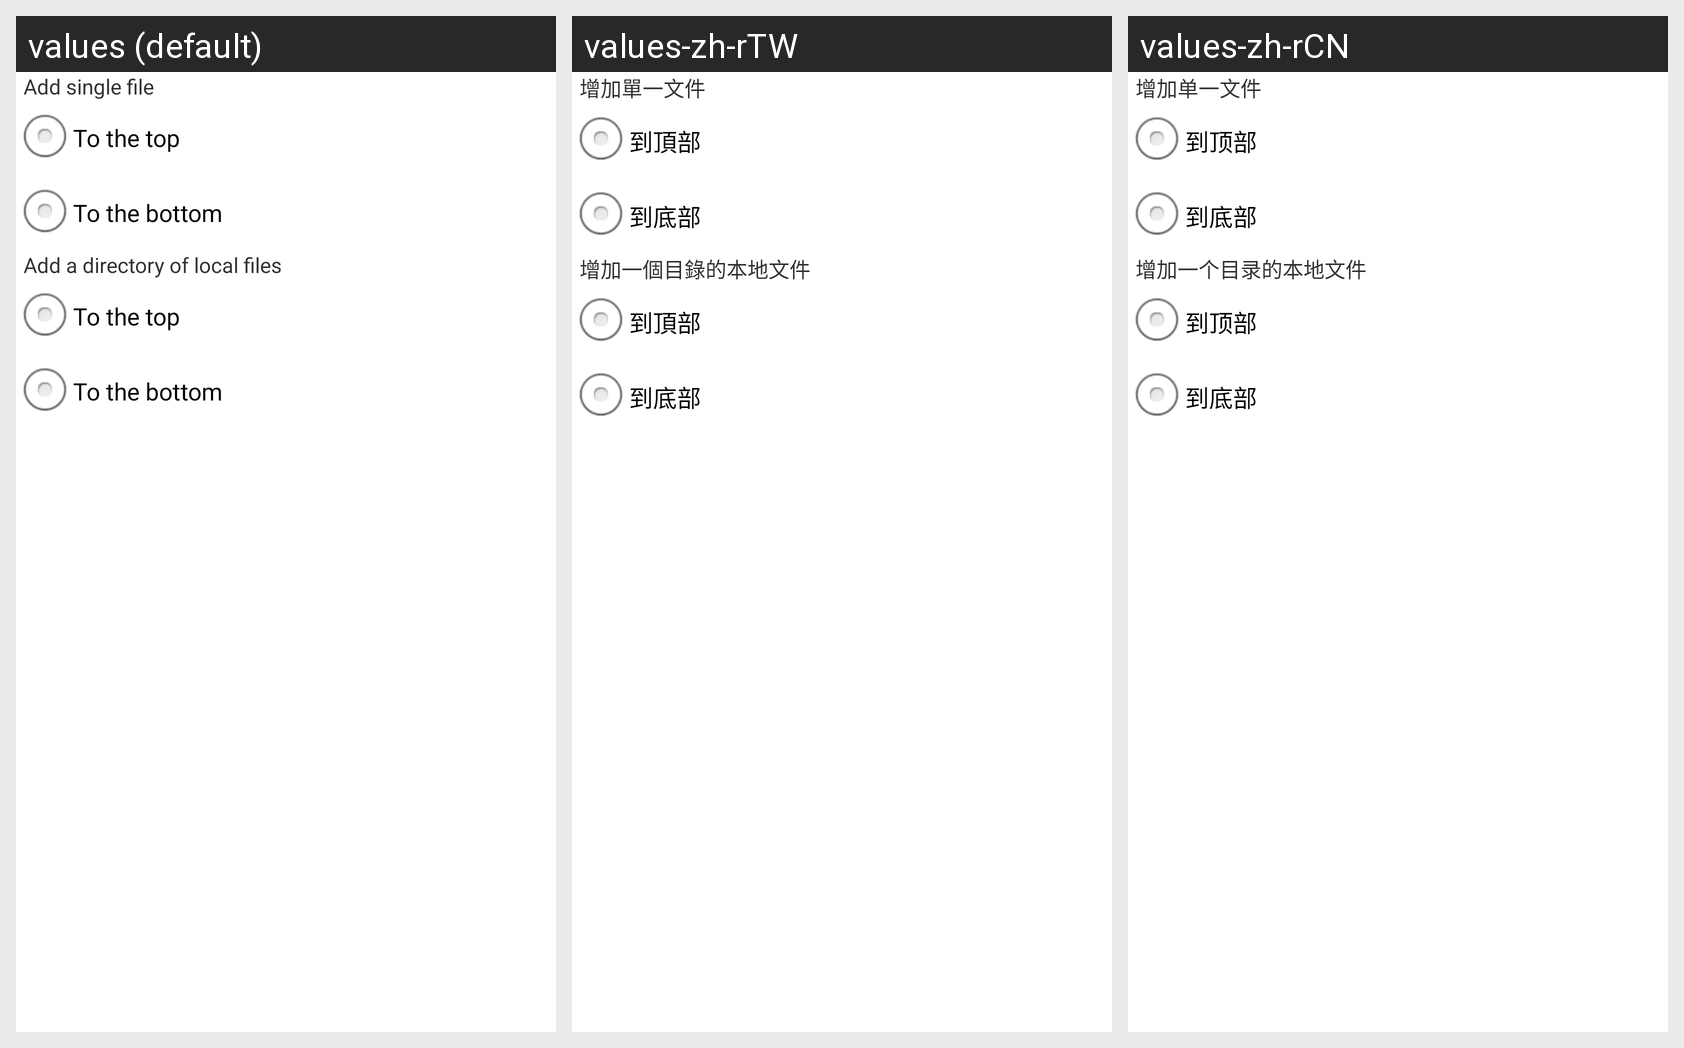

The Android screen above is rendered under several locales of the same app. Produce the string resources it draws, with the default and per-locale values.
Android screen res/layout/note_add_new_optional_for_multiple.xml rendered under 3 locales, left to right: values (default), values-zh-rTW, values-zh-rCN. Device: Nexus 5 (rendered at 1080×1920; each locale shown at half size, 540×960, under a caption strip naming it); theme AppTheme.
Strings drawn on this screen, with the default value and each locale's value (text and hints the layout hard-codes, and strings that could not be matched under every locale, appear in the picture but are not listed):

dialog_add_new_single
  values: Add single file
  values-zh-rTW: 增加單一文件
  values-zh-rCN: 增加单一文件

add_new_note_top
  values: To the top
  values-zh-rTW: 到頂部
  values-zh-rCN: 到顶部

add_new_note_bottom
  values: To the bottom
  values-zh-rTW: 到底部
  values-zh-rCN: 到底部

dialog_add_new_multiple
  values: Add a directory of local files
  values-zh-rTW: 增加一個目錄的本地文件
  values-zh-rCN: 增加一个目录的本地文件
